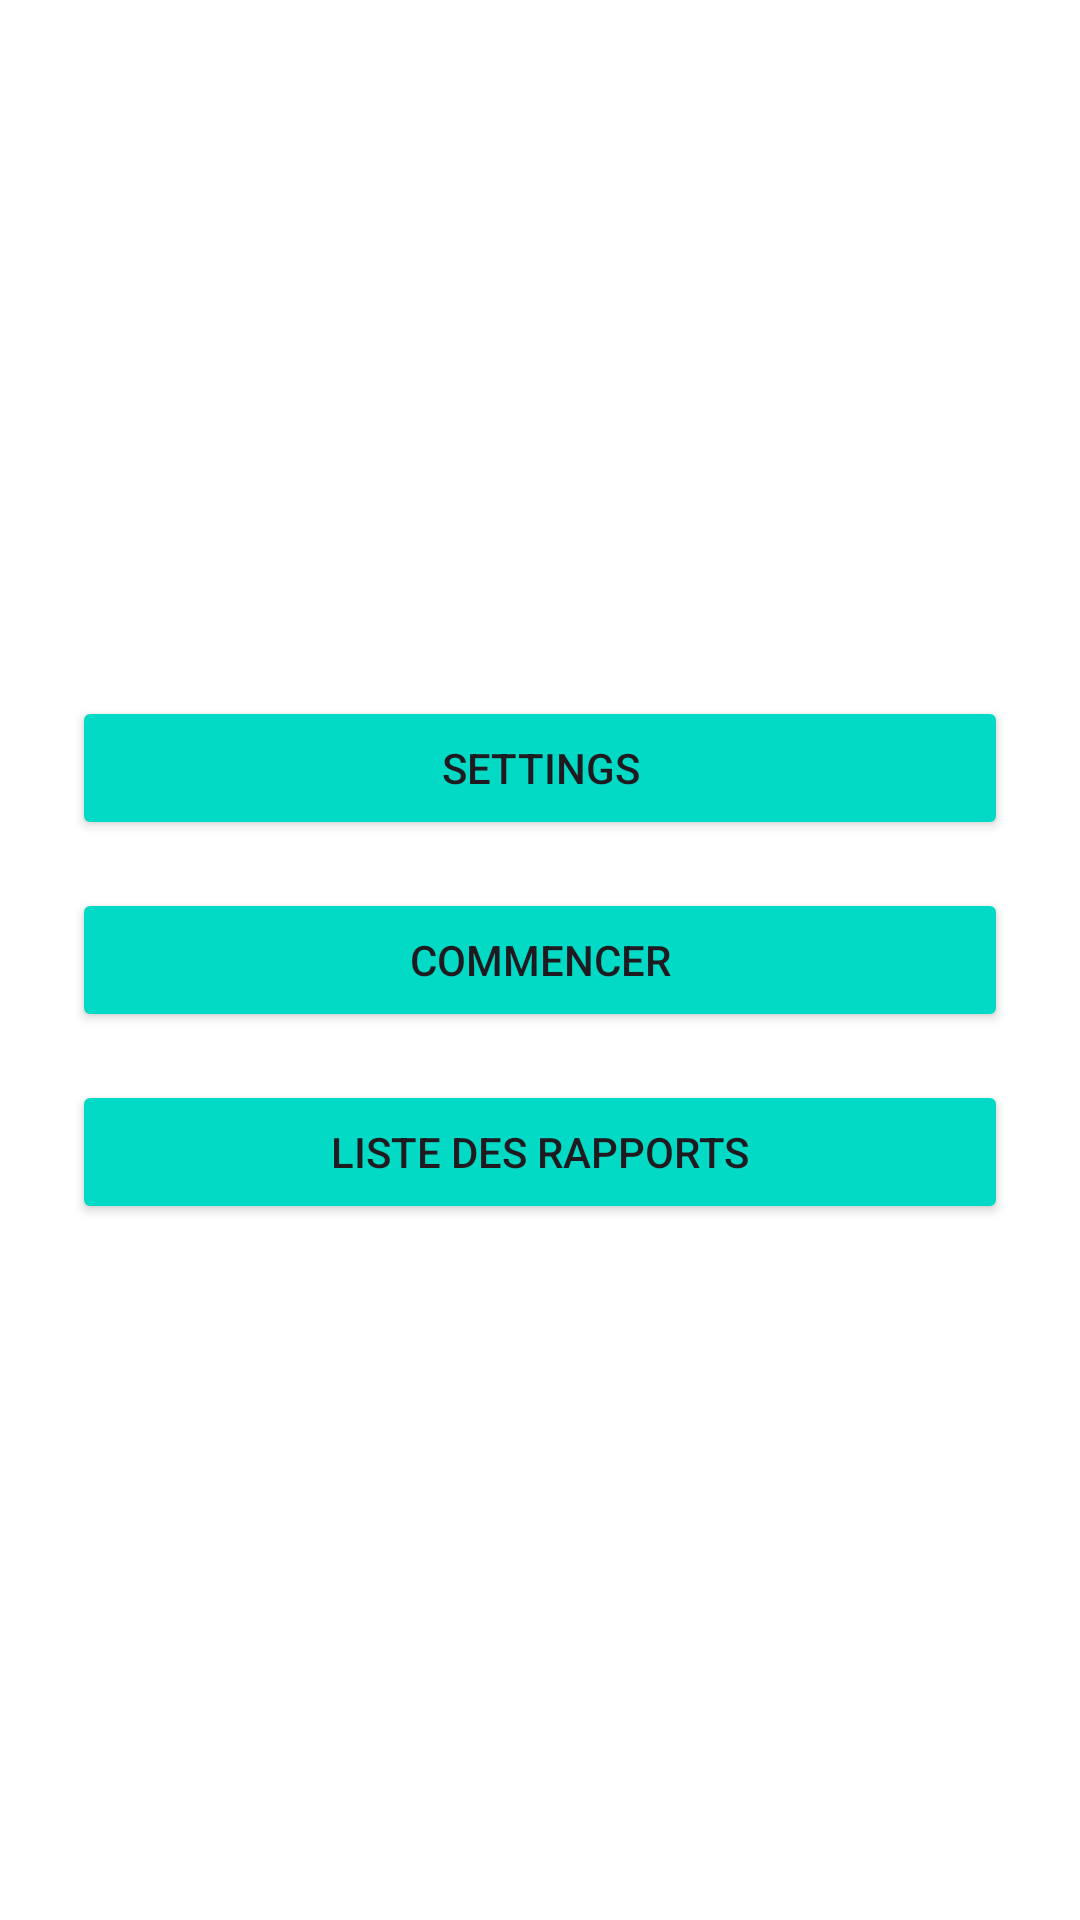

The Android layout XML behind this screen, and the referenced resources:
<!-- AndroidManifest.xml: application theme Theme.DailyReports -->
<!-- res/layout/activity_main.xml -->
<LinearLayout xmlns:android="http://schemas.android.com/apk/res/android"
    android:orientation="vertical"
    android:padding="24dp"
    android:gravity="center"
    android:layout_width="match_parent"
    android:layout_height="match_parent"
    android:background="@color/white">

    <Button
        android:id="@+id/btnSettings"
        android:text="Settings"
        android:layout_width="match_parent"
        android:layout_height="wrap_content"
        android:backgroundTint="@color/teal_200" />

    <Button
        android:id="@+id/btnStart"
        android:text="Commencer"
        android:layout_width="match_parent"
        android:layout_height="wrap_content"
        android:backgroundTint="@color/teal_200"
        android:layout_marginTop="16dp"/>

    <Button
        android:id="@+id/btnReports"
        android:text="Liste des rapports"
        android:layout_width="match_parent"
        android:layout_height="wrap_content"
        android:backgroundTint="@color/teal_200"
        android:layout_marginTop="16dp"/>
</LinearLayout>
<!-- resources referenced by this layout -->
<resources>
  <color name="teal_200">#FF03DAC5</color>
  <color name="white">#FFFFFFFF</color>
  <style name="Theme.DailyReports" parent="Theme.Material3.DayNight.NoActionBar">
          
          <item name="colorPrimary">@color/md_theme_light_primary</item>
          <item name="colorOnPrimary">@color/md_theme_light_onPrimary</item>
          <item name="colorPrimaryContainer">@color/md_theme_light_primaryContainer</item>
          <item name="colorOnPrimaryContainer">@color/md_theme_light_onPrimaryContainer</item>
  
          
          <item name="colorSecondary">@color/md_theme_light_secondary</item>
          <item name="colorOnSecondary">@color/md_theme_light_onSecondary</item>
          <item name="colorSecondaryContainer">@color/md_theme_light_secondaryContainer</item>
          <item name="colorOnSecondaryContainer">@color/md_theme_light_onSecondaryContainer</item>
  
          
          <item name="android:statusBarColor" tools:targetApi="l">?attr/colorPrimaryVariant</item>
  
          
      </style>
  <color name="md_theme_light_primary">#6750A4</color>
  <color name="md_theme_light_onPrimary">#FFFFFF</color>
  <color name="md_theme_light_primaryContainer">#EADDFF</color>
  <color name="md_theme_light_onPrimaryContainer">#21005D</color>
  <color name="md_theme_light_secondary">#625B71</color>
  <color name="md_theme_light_onSecondary">#FFFFFF</color>
  <color name="md_theme_light_secondaryContainer">#E8DEF8</color>
  <color name="md_theme_light_onSecondaryContainer">#1D192B</color>
</resources>
